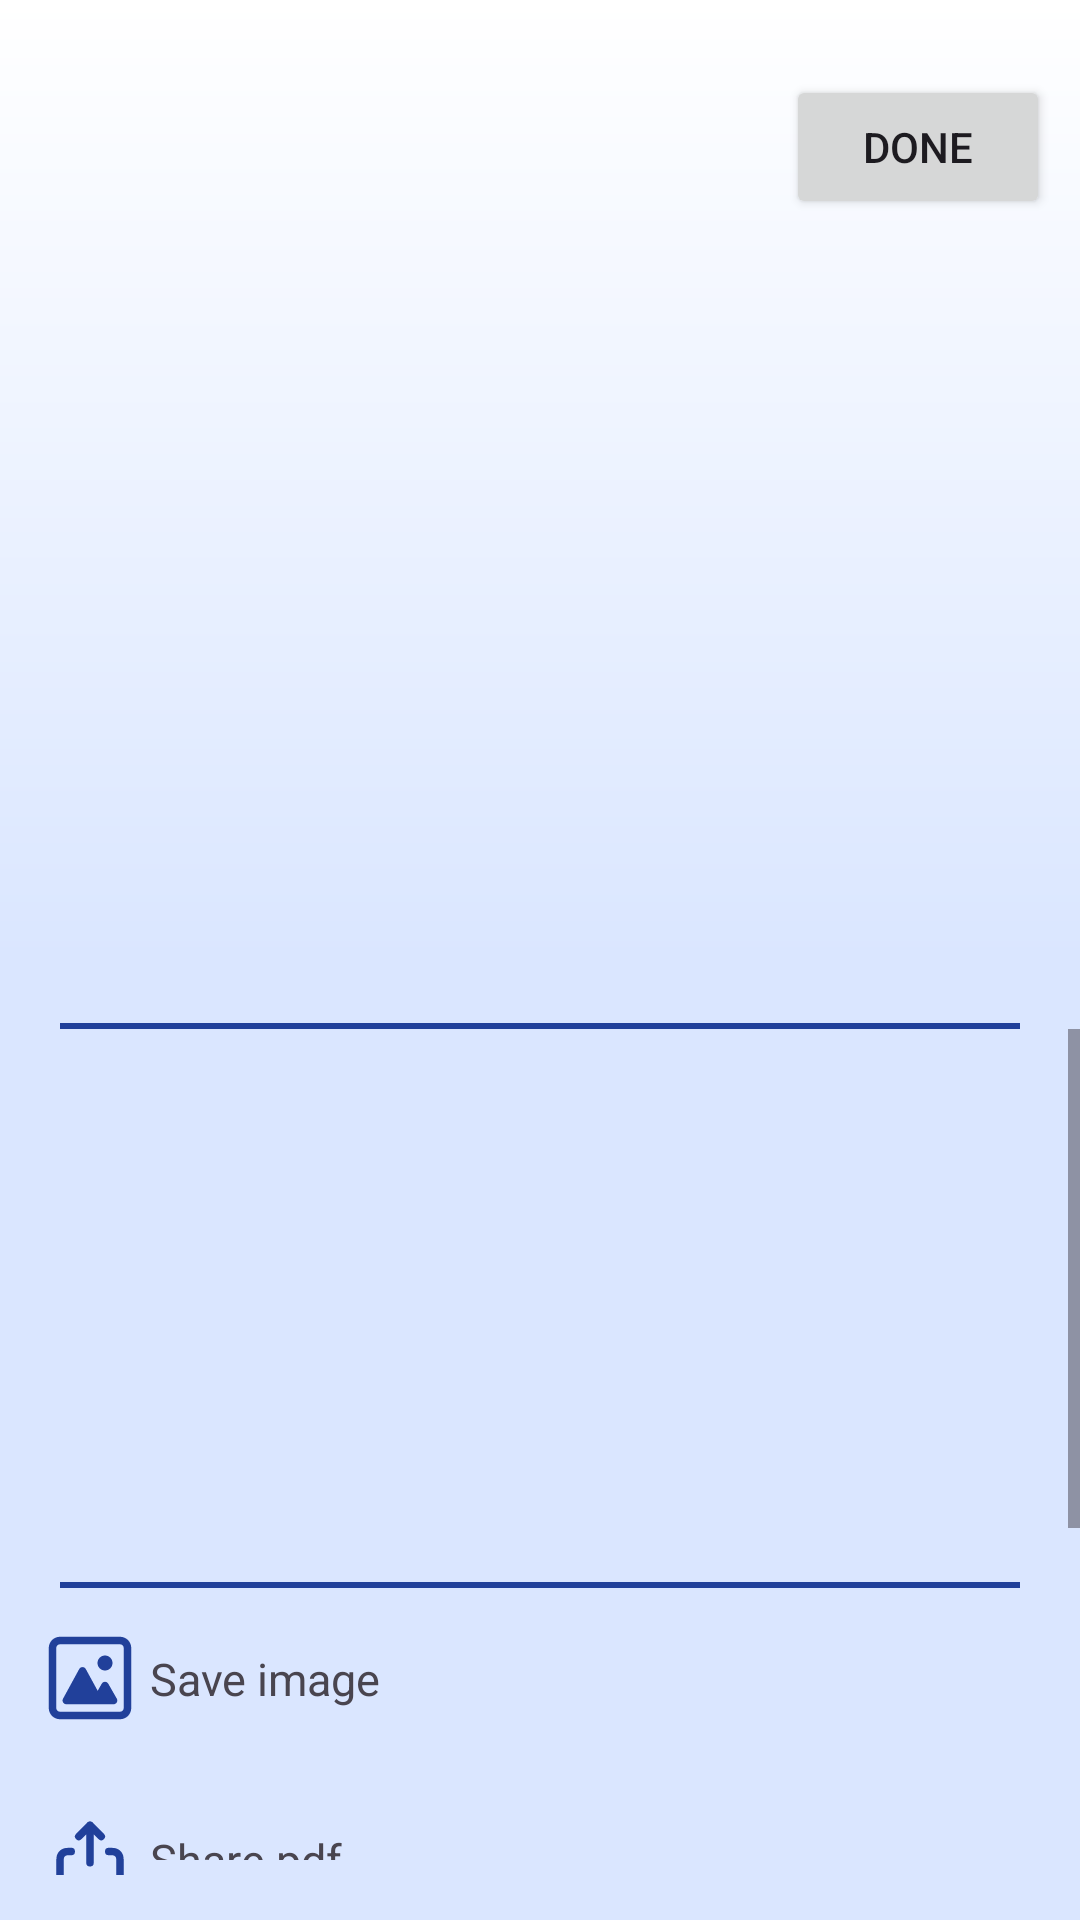

Reconstruct the res/layout file that produces this screen, plus the resources it refers to.
<!-- AndroidManifest.xml: application theme Theme.ScanText -->
<!-- res/layout/screen_save.xml -->
<?xml version="1.0" encoding="utf-8"?>
<LinearLayout xmlns:android="http://schemas.android.com/apk/res/android"
    android:layout_width="match_parent"
    android:layout_height="match_parent"
    xmlns:app="http://schemas.android.com/apk/res-auto"
    xmlns:tools="http://schemas.android.com/tools"
    android:orientation="vertical"
    android:weightSum="3"
    android:background="@drawable/new_bg_main_light">

    <androidx.appcompat.widget.Toolbar
        android:layout_width="wrap_content"
        android:layout_height="15dp"/>


    <Button
        android:id="@+id/buttonDone"
        android:layout_width="wrap_content"
        android:layout_height="wrap_content"
        android:text="@string/done"
        android:layout_margin="10dp"
        android:layout_gravity="end"/>



    <RelativeLayout
        android:id="@+id/lineImage"
        android:layout_width="match_parent"
        android:layout_height="0dp"
        android:layout_weight="1.4">

        <androidx.recyclerview.widget.RecyclerView
            android:id="@+id/recyclerView"
            android:layout_width="match_parent"
            android:layout_height="match_parent"
            tools:listitem="@layout/item_image"
            android:visibility="visible"/>

    </RelativeLayout>


    <View
        android:layout_width="match_parent"
        android:layout_height="2dp"
        android:layout_marginStart="20dp"
        android:layout_marginEnd="20dp"
        android:background="@color/light_blue_900" />


    <ScrollView
        android:layout_width="fill_parent"
        android:layout_height="0dp"
        android:layout_weight="1"
        android:fillViewport="true">

        <TextView
            android:id="@+id/textOcr"
            android:layout_margin="20dp"
            android:layout_width="match_parent"
            android:layout_height="wrap_content" />

    </ScrollView>

    <View
        android:id="@+id/viewLine"
        android:layout_width="match_parent"
        android:layout_height="2dp"
        android:layout_marginStart="20dp"
        android:layout_marginEnd="20dp"
        android:background="@color/light_blue_900" />

    <LinearLayout
        android:layout_width="match_parent"
        android:layout_height="0dp"
        android:layout_weight="0.6"
        android:orientation="vertical">

        <LinearLayout
            android:id="@+id/lineSaveImage"
            android:layout_width="match_parent"
            android:layout_height="wrap_content"
            android:orientation="horizontal"
            android:padding="15dp">

            <ImageView
                android:layout_width="30dp"
                android:layout_height="30dp"
                android:src="@drawable/icon_save_image"/>

            <TextView
                android:layout_width="wrap_content"
                android:layout_height="wrap_content"
                android:text="@string/save_image"
                android:padding="5dp"
                android:textSize="15sp"/>


        </LinearLayout>

        <LinearLayout
            android:id="@+id/lineSharePdf"
            android:layout_width="match_parent"
            android:layout_height="wrap_content"
            android:orientation="horizontal"
            android:padding="15dp">

            <ImageView
                android:layout_width="30dp"
                android:layout_height="30dp"
                android:src="@drawable/icon_share"/>

            <TextView
                android:layout_width="wrap_content"
                android:layout_height="wrap_content"
                android:text="@string/share_pdf"
                android:padding="5dp"
                android:textSize="15sp"/>


        </LinearLayout>


    </LinearLayout>


</LinearLayout>
<!-- res/layout/item_image.xml (included above) -->
<?xml version="1.0" encoding="utf-8"?>
<LinearLayout xmlns:android="http://schemas.android.com/apk/res/android"
    android:layout_width="match_parent"
    android:layout_height="match_parent">

    <ImageView
        android:id="@+id/imageScanner"
        android:layout_width="match_parent"
        android:layout_height="match_parent"
        android:src="@drawable/icon_save_image" />

</LinearLayout>
<!-- resources referenced by this layout -->
<resources>
  <color name="light_blue_900">#21409A</color>
  <!-- drawable icon_save_image (drawable) -->
  <vector xmlns:android="http://schemas.android.com/apk/res/android"
      android:width="800dp"
      android:height="800dp"
      android:viewportWidth="24"
      android:viewportHeight="24">
    <path
        android:pathData="M23,4C23,2.343 21.657,1 20,1H4C2.343,1 1,2.343 1,4V20C1,21.657 2.343,23 4,23H20C21.657,23 23,21.657 23,20V4ZM21,4C21,3.448 20.552,3 20,3H4C3.448,3 3,3.448 3,4V20C3,20.552 3.448,21 4,21H20C20.552,21 21,20.552 21,20V4Z"
        android:fillColor="@color/light_blue_900"
        android:fillType="evenOdd"/>
    <path
        android:pathData="M4.807,17.521L9.122,9.609C9.501,8.915 10.499,8.915 10.878,9.609L14.047,15.419L15.132,13.519C15.516,12.848 16.484,12.848 16.868,13.519L19.145,17.504C19.526,18.17 19.045,19 18.277,19H5.685C4.925,19 4.443,18.188 4.807,17.521Z"
        android:fillColor="@color/light_blue_900"/>
    <path
        android:pathData="M18,8C18,9.105 17.105,10 16,10C14.895,10 14,9.105 14,8C14,6.895 14.895,6 16,6C17.105,6 18,6.895 18,8Z"
        android:fillColor="@color/light_blue_900"/>
  </vector>
  <!-- drawable icon_share (drawable) -->
  <vector xmlns:android="http://schemas.android.com/apk/res/android"
      android:width="800dp"
      android:height="800dp"
      android:viewportWidth="24"
      android:viewportHeight="24">
    <path
        android:pathData="M9,6L12,3M12,3L15,6M12,3V13M7,10C6.068,10 5.602,10 5.235,10.152C4.745,10.355 4.355,10.745 4.152,11.235C4,11.602 4,12.068 4,13V17.8C4,18.92 4,19.48 4.218,19.908C4.41,20.284 4.715,20.59 5.092,20.782C5.519,21 6.079,21 7.197,21H16.804C17.921,21 18.48,21 18.908,20.782C19.284,20.59 19.59,20.284 19.782,19.908C20,19.48 20,18.921 20,17.803V13C20,12.068 20,11.602 19.848,11.235C19.645,10.745 19.255,10.355 18.765,10.152C18.398,10 17.932,10 17,10"
        android:strokeLineJoin="round"
        android:strokeWidth="2"
        android:fillColor="#00000000"
        android:strokeColor="@color/light_blue_900"
        android:strokeLineCap="round"/>
  </vector>
  <!-- drawable new_bg_main_light (drawable) -->
  <?xml version="1.0" encoding="utf-8"?>
  <shape xmlns:android="http://schemas.android.com/apk/res/android"
      android:shape="rectangle">
      <gradient
          android:angle="90"
          android:endColor="#FFFFFF"
          android:centerColor="#DAE6FF"
          android:startColor="#DAE6FF"
          android:type="linear" />
  </shape>
  <string name="done">Done</string>
  <string name="save_image">Save image</string>
  <string name="share_pdf">Share pdf</string>
  <style name="Theme.ScanText" parent="Base.Theme.ScanText" />
  <style name="Base.Theme.ScanText" parent="Theme.Material3.DayNight.NoActionBar">
          
          
      </style>
</resources>
